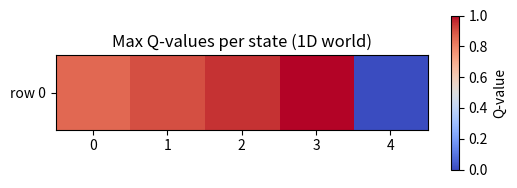

This chart was generated by the following Python code:
import numpy as np
import matplotlib.pyplot as plt

n_states = 5
n_actions = 2
goal_state = 4

learning_rate = .8
discount_factor = .95
exploration_prob = .2
epochs = 100000

Q_table = np.zeros((n_states, n_actions), dtype=float)

# im on a line with 5 possible positions -> 0, 1, 2, 3, 4
# start at pos 0, i wanna end at 4
# actions; 0= move left, 1= move right
#rewards: +1 if you reach position 4, 0 otherwise

#algorithm: Q(s,a) = Q(s,a) + learning_rate * (reward + discount * max(Q(next_state)) - Q(s,a))

def get_next_state(state, action):
    if action == 0:
        return max(0, state - 1)
    elif action == 1:
        return min(n_states - 1, state + 1)

for epoch in range(epochs):
    current_state = 0
    while True:
        if np.random.rand() < exploration_prob:
            action = np.random.randint(0, n_actions)
        else:
            action = np.argmax(Q_table[current_state])
        next_state = get_next_state(current_state, action)

        reward = 1 if next_state == goal_state else 0

        #mathing Q(s,a) = Q(s,a) + learning_rate * (reward + discount * max(Q(next_state)) - Q(s,a))
        Q_table[current_state, action] += learning_rate * (reward + discount_factor * np.max(Q_table[next_state]) - Q_table[current_state,action])

        if next_state == goal_state:
            break
        current_state = next_state


#qtable
print(Q_table)
print(Q_table.shape)
q_values_max = np.max(Q_table, axis=1).reshape((1, 5))  # 1 row, 5 columns

plt.figure(figsize=(6, 2))
plt.imshow(q_values_max, cmap='coolwarm', interpolation='nearest')
plt.colorbar(label='Q-value')
plt.title('Max Q-values per state (1D world)')
plt.xticks(range(5), ['0','1','2','3','4'])
plt.yticks([0], ['row 0'])
plt.show()
policy = np.argmax(Q_table, axis=1)
print(policy)
